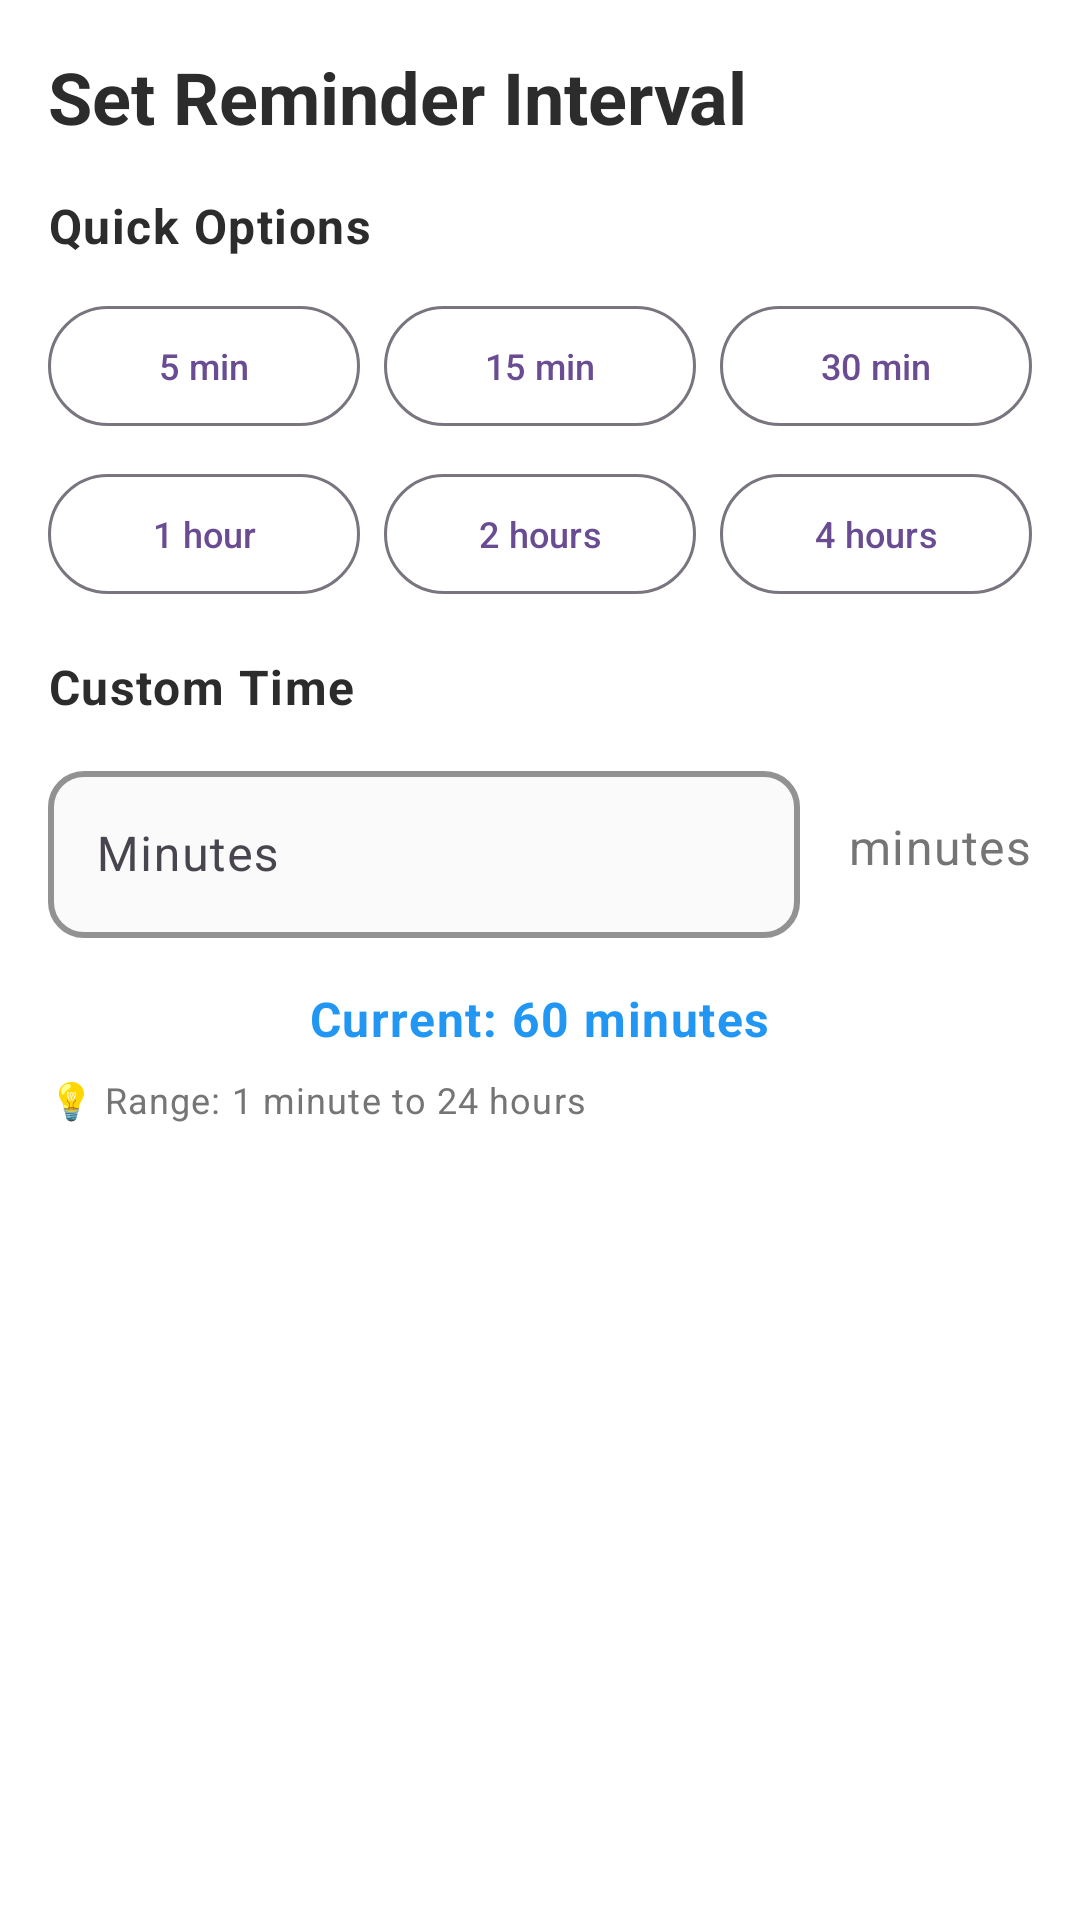

The Android layout XML behind this screen, and the referenced resources:
<!-- AndroidManifest.xml: application theme Theme.Stellarise -->
<!-- res/layout/dialog_reminder_interval_improved.xml -->
<?xml version="1.0" encoding="utf-8"?>
<LinearLayout xmlns:android="http://schemas.android.com/apk/res/android"
    xmlns:app="http://schemas.android.com/apk/res-auto"
    android:layout_width="match_parent"
    android:layout_height="wrap_content"
    android:background="@color/white"
    android:orientation="vertical"
    android:padding="16dp">

    <TextView
        android:layout_width="wrap_content"
        android:layout_height="wrap_content"
        android:layout_marginBottom="16dp"
        android:text="Set Reminder Interval"
        android:textAppearance="@style/StarTitle"
        android:textColor="@color/text_primary" />

    
    <TextView
        android:layout_width="wrap_content"
        android:layout_height="wrap_content"
        android:layout_marginBottom="12dp"
        android:text="Quick Options"
        android:textAppearance="@style/StarBody"
        android:textColor="@color/text_primary"
        android:textStyle="bold" />

    <LinearLayout
        android:layout_width="match_parent"
        android:layout_height="wrap_content"
        android:layout_marginBottom="8dp"
        android:orientation="horizontal">

        <com.google.android.material.button.MaterialButton
            android:id="@+id/btn5min"
            style="@style/StarButtonSecondary"
            android:layout_width="0dp"
            android:layout_height="wrap_content"
            android:layout_marginEnd="4dp"
            android:layout_weight="1"
            android:text="5 min"
            android:textSize="12sp" />

        <com.google.android.material.button.MaterialButton
            android:id="@+id/btn15min"
            style="@style/StarButtonSecondary"
            android:layout_width="0dp"
            android:layout_height="wrap_content"
            android:layout_marginStart="4dp"
            android:layout_marginEnd="4dp"
            android:layout_weight="1"
            android:text="15 min"
            android:textSize="12sp" />

        <com.google.android.material.button.MaterialButton
            android:id="@+id/btn30min"
            style="@style/StarButtonSecondary"
            android:layout_width="0dp"
            android:layout_height="wrap_content"
            android:layout_marginStart="4dp"
            android:layout_weight="1"
            android:text="30 min"
            android:textSize="12sp" />

    </LinearLayout>

    <LinearLayout
        android:layout_width="match_parent"
        android:layout_height="wrap_content"
        android:layout_marginBottom="16dp"
        android:orientation="horizontal">

        <com.google.android.material.button.MaterialButton
            android:id="@+id/btn1hour"
            style="@style/StarButtonSecondary"
            android:layout_width="0dp"
            android:layout_height="wrap_content"
            android:layout_marginEnd="4dp"
            android:layout_weight="1"
            android:text="1 hour"
            android:textSize="12sp" />

        <com.google.android.material.button.MaterialButton
            android:id="@+id/btn2hours"
            style="@style/StarButtonSecondary"
            android:layout_width="0dp"
            android:layout_height="wrap_content"
            android:layout_marginStart="4dp"
            android:layout_marginEnd="4dp"
            android:layout_weight="1"
            android:text="2 hours"
            android:textSize="12sp" />

        <com.google.android.material.button.MaterialButton
            android:id="@+id/btn4hours"
            style="@style/StarButtonSecondary"
            android:layout_width="0dp"
            android:layout_height="wrap_content"
            android:layout_marginStart="4dp"
            android:layout_weight="1"
            android:text="4 hours"
            android:textSize="12sp" />

    </LinearLayout>

    
    <TextView
        android:layout_width="wrap_content"
        android:layout_height="wrap_content"
        android:layout_marginBottom="12dp"
        android:text="Custom Time"
        android:textAppearance="@style/StarBody"
        android:textColor="@color/text_primary"
        android:textStyle="bold" />

    <LinearLayout
        android:layout_width="match_parent"
        android:layout_height="wrap_content"
        android:gravity="center_vertical"
        android:orientation="horizontal">

        <com.google.android.material.textfield.TextInputLayout
            android:layout_width="0dp"
            android:layout_height="wrap_content"
            android:layout_marginEnd="8dp"
            android:layout_weight="1"
            android:hint="Minutes"
            app:boxBackgroundColor="@color/background_light"
            app:boxCornerRadiusBottomEnd="12dp"
            app:boxCornerRadiusBottomStart="12dp"
            app:boxCornerRadiusTopEnd="12dp"
            app:boxCornerRadiusTopStart="12dp"
            app:boxStrokeColor="@color/primary_star_light"
            app:boxStrokeWidth="2dp"
            app:boxStrokeWidthFocused="2dp"
            app:hintTextColor="@color/text_secondary">

            <com.google.android.material.textfield.TextInputEditText
                android:id="@+id/etCustomMinutes"
                android:layout_width="match_parent"
                android:layout_height="wrap_content"
                android:inputType="number"
                android:textColor="@color/text_primary"
                android:textSize="16sp" />

        </com.google.android.material.textfield.TextInputLayout>

        <TextView
            android:layout_width="wrap_content"
            android:layout_height="wrap_content"
            android:layout_marginStart="8dp"
            android:text="minutes"
            android:textAppearance="@style/StarBody"
            android:textColor="@color/text_secondary" />

    </LinearLayout>

    
    <TextView
        android:id="@+id/tvCurrentSelection"
        android:layout_width="wrap_content"
        android:layout_height="wrap_content"
        android:layout_gravity="center"
        android:layout_marginTop="16dp"
        android:text="Current: 60 minutes"
        android:textAppearance="@style/StarBody"
        android:textColor="@color/info_blue"
        android:textStyle="bold" />

    <TextView
        android:layout_width="wrap_content"
        android:layout_height="wrap_content"
        android:layout_marginTop="8dp"
        android:text="💡 Range: 1 minute to 24 hours"
        android:textAppearance="@style/StarBody"
        android:textColor="@color/text_secondary"
        android:textSize="12sp" />

</LinearLayout>
<!-- resources referenced by this layout -->
<resources>
  <color name="background_light">#FFFAFAFA</color>
  <color name="info_blue">#FF2196F3</color>
  <color name="primary_star_light">#FF9C7ED3</color>
  <color name="text_primary">#FF2C2C2C</color>
  <color name="text_secondary">#FF757575</color>
  <color name="white">#FFFFFFFF</color>
  <style name="StarBody" parent="TextAppearance.Material3.BodyLarge">
          <item name="android:textColor">@color/text_primary</item>
          <item name="android:textSize">16sp</item>
      </style>
  <style name="StarButtonSecondary" parent="Widget.Material3.Button.OutlinedButton">
          <item name="android:strokeColor">@color/primary_star</item>
          <item name="android:textColor">@color/primary_star</item>
          <item name="android:textSize">16sp</item>
      </style>
  <style name="StarTitle" parent="TextAppearance.Material3.HeadlineSmall">
          <item name="android:textColor">@color/primary_star</item>
          <item name="android:textStyle">bold</item>
          <item name="android:textSize">24sp</item>
      </style>
  <style name="Theme.Stellarise" parent="Base.Theme.Stellarise" />
  <color name="primary_star">#FF6A4C93</color>
  <style name="Base.Theme.Stellarise" parent="Theme.Material3.DayNight">
          
          <item name="colorPrimary">@color/primary_star</item>
          <item name="colorOnPrimary">@color/text_on_primary</item>
          
          <item name="colorSecondary">@color/secondary_mint</item>
          <item name="colorOnSecondary">@color/text_on_primary</item>
          
          <item name="colorSurface">@color/surface_light</item>
          <item name="colorOnSurface">@color/text_primary</item>
          
          <item name="android:colorBackground">@color/background_light</item>
          <item name="colorOnBackground">@color/text_primary</item>
          
          <item name="colorError">@color/error_red</item>
          <item name="colorOnError">@color/text_on_primary</item>
          
          
          <item name="android:statusBarColor">@android:color/transparent</item>
          <item name="android:windowLightStatusBar">false</item>
          <item name="android:windowTranslucentStatus">true</item>
          <item name="android:fitsSystemWindows">false</item>
      </style>
  <color name="text_on_primary">#FFFFFFFF</color>
  <color name="secondary_mint">#FF4DB6AC</color>
  <color name="surface_light">#FFFFFFFF</color>
  <color name="error_red">#FFF44336</color>
</resources>
